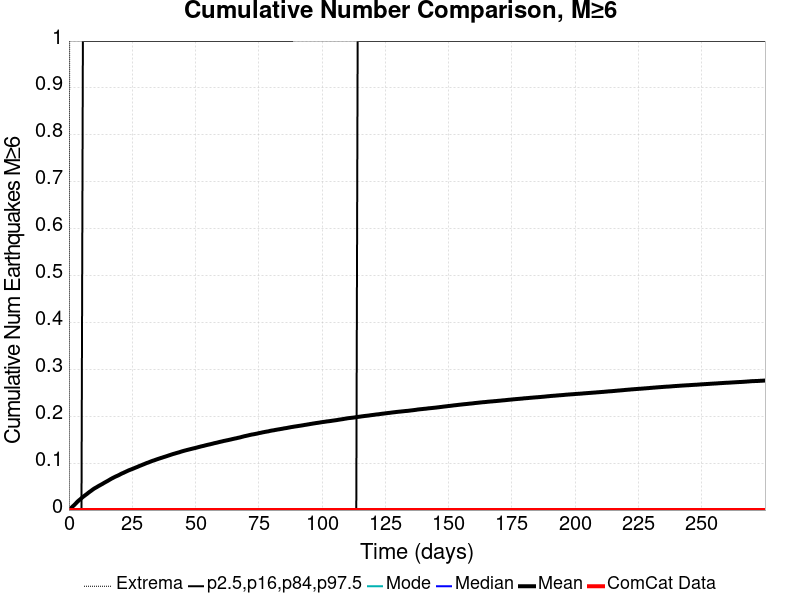

The table this chart was drawn from, first rows:
Time (days), ComCat Data, Simulation Mean, Simulation Median, Simulation Mode, Simulation Minimum, Simulation Maximum, 2.5 %-ile, 16 %-ile, 84 %-ile, 97.5 %-ile
0.0, 0.0, 0.0, 0.0, 0.0, 0.0, 0.0, 0.0, 0.0, 0.0, 0.0
0.5511, 0.0, 0.00299, 0.0, 0.0, 0.0, 2.0, 0.0, 0.0, 0.0, 0.0
1.102, 0.0, 0.00563, 0.0, 0.0, 0.0, 3.0, 0.0, 0.0, 0.0, 0.0
1.653, 0.0, 0.00857, 0.0, 0.0, 0.0, 3.0, 0.0, 0.0, 0.0, 0.0
2.204, 0.0, 0.01123, 0.0, 0.0, 0.0, 3.0, 0.0, 0.0, 0.0, 0.0
2.755, 0.0, 0.01442, 0.0, 0.0, 0.0, 3.0, 0.0, 0.0, 0.0, 0.0
3.307, 0.0, 0.0175, 0.0, 0.0, 0.0, 3.0, 0.0, 0.0, 0.0, 0.0
3.858, 0.0, 0.02034, 0.0, 0.0, 0.0, 4.0, 0.0, 0.0, 0.0, 0.0
4.409, 0.0, 0.0227, 0.0, 0.0, 0.0, 4.0, 0.0, 0.0, 0.0, 0.0
4.96, 0.0, 0.02539, 0.0, 0.0, 0.0, 4.0, 0.0, 0.0, 0.0, 0.0
5.511, 0.0, 0.02793, 0.0, 0.0, 0.0, 4.0, 0.0, 0.0, 0.0, 1.0
6.062, 0.0, 0.03018, 0.0, 0.0, 0.0, 4.0, 0.0, 0.0, 0.0, 1.0
6.613, 0.0, 0.03238, 0.0, 0.0, 0.0, 4.0, 0.0, 0.0, 0.0, 1.0
7.164, 0.0, 0.03457, 0.0, 0.0, 0.0, 4.0, 0.0, 0.0, 0.0, 1.0
7.715, 0.0, 0.03699, 0.0, 0.0, 0.0, 4.0, 0.0, 0.0, 0.0, 1.0
8.266, 0.0, 0.03922, 0.0, 0.0, 0.0, 4.0, 0.0, 0.0, 0.0, 1.0
8.817, 0.0, 0.04129, 0.0, 0.0, 0.0, 4.0, 0.0, 0.0, 0.0, 1.0
9.369, 0.0, 0.04358, 0.0, 0.0, 0.0, 5.0, 0.0, 0.0, 0.0, 1.0
9.92, 0.0, 0.04565, 0.0, 0.0, 0.0, 5.0, 0.0, 0.0, 0.0, 1.0
10.47, 0.0, 0.04734, 0.0, 0.0, 0.0, 5.0, 0.0, 0.0, 0.0, 1.0
11.02, 0.0, 0.04902, 0.0, 0.0, 0.0, 5.0, 0.0, 0.0, 0.0, 1.0
11.57, 0.0, 0.05088, 0.0, 0.0, 0.0, 5.0, 0.0, 0.0, 0.0, 1.0
12.12, 0.0, 0.05249, 0.0, 0.0, 0.0, 5.0, 0.0, 0.0, 0.0, 1.0
12.68, 0.0, 0.05414, 0.0, 0.0, 0.0, 5.0, 0.0, 0.0, 0.0, 1.0
13.23, 0.0, 0.05577, 0.0, 0.0, 0.0, 5.0, 0.0, 0.0, 0.0, 1.0
13.78, 0.0, 0.05759, 0.0, 0.0, 0.0, 5.0, 0.0, 0.0, 0.0, 1.0
14.33, 0.0, 0.05929, 0.0, 0.0, 0.0, 5.0, 0.0, 0.0, 0.0, 1.0
14.88, 0.0, 0.06089, 0.0, 0.0, 0.0, 5.0, 0.0, 0.0, 0.0, 1.0
15.43, 0.0, 0.06256, 0.0, 0.0, 0.0, 5.0, 0.0, 0.0, 0.0, 1.0
15.98, 0.0, 0.06436, 0.0, 0.0, 0.0, 5.0, 0.0, 0.0, 0.0, 1.0
16.53, 0.0, 0.06614, 0.0, 0.0, 0.0, 5.0, 0.0, 0.0, 0.0, 1.0
17.08, 0.0, 0.06772, 0.0, 0.0, 0.0, 5.0, 0.0, 0.0, 0.0, 1.0
17.63, 0.0, 0.06928, 0.0, 0.0, 0.0, 5.0, 0.0, 0.0, 0.0, 1.0
18.19, 0.0, 0.0708, 0.0, 0.0, 0.0, 5.0, 0.0, 0.0, 0.0, 1.0
18.74, 0.0, 0.07218, 0.0, 0.0, 0.0, 5.0, 0.0, 0.0, 0.0, 1.0
19.29, 0.0, 0.07344, 0.0, 0.0, 0.0, 5.0, 0.0, 0.0, 0.0, 1.0
19.84, 0.0, 0.0749, 0.0, 0.0, 0.0, 5.0, 0.0, 0.0, 0.0, 1.0
20.39, 0.0, 0.07654, 0.0, 0.0, 0.0, 5.0, 0.0, 0.0, 0.0, 1.0
20.94, 0.0, 0.07805, 0.0, 0.0, 0.0, 5.0, 0.0, 0.0, 0.0, 1.0
21.49, 0.0, 0.07925, 0.0, 0.0, 0.0, 5.0, 0.0, 0.0, 0.0, 1.0
22.04, 0.0, 0.0807, 0.0, 0.0, 0.0, 5.0, 0.0, 0.0, 0.0, 1.0
22.59, 0.0, 0.08208, 0.0, 0.0, 0.0, 5.0, 0.0, 0.0, 0.0, 1.0
23.15, 0.0, 0.0835, 0.0, 0.0, 0.0, 5.0, 0.0, 0.0, 0.0, 1.0
23.7, 0.0, 0.08485, 0.0, 0.0, 0.0, 5.0, 0.0, 0.0, 0.0, 1.0
24.25, 0.0, 0.08597, 0.0, 0.0, 0.0, 5.0, 0.0, 0.0, 0.0, 1.0
24.8, 0.0, 0.08711, 0.0, 0.0, 0.0, 5.0, 0.0, 0.0, 0.0, 1.0
25.35, 0.0, 0.08829, 0.0, 0.0, 0.0, 5.0, 0.0, 0.0, 0.0, 1.0
25.9, 0.0, 0.08954, 0.0, 0.0, 0.0, 5.0, 0.0, 0.0, 0.0, 1.0
26.45, 0.0, 0.09079, 0.0, 0.0, 0.0, 5.0, 0.0, 0.0, 0.0, 1.0
27, 0.0, 0.09191, 0.0, 0.0, 0.0, 5.0, 0.0, 0.0, 0.0, 1.0
27.55, 0.0, 0.09328, 0.0, 0.0, 0.0, 5.0, 0.0, 0.0, 0.0, 1.0
28.11, 0.0, 0.09448, 0.0, 0.0, 0.0, 5.0, 0.0, 0.0, 0.0, 1.0
28.66, 0.0, 0.09567, 0.0, 0.0, 0.0, 5.0, 0.0, 0.0, 0.0, 1.0
29.21, 0.0, 0.09693, 0.0, 0.0, 0.0, 5.0, 0.0, 0.0, 0.0, 1.0
29.76, 0.0, 0.09807, 0.0, 0.0, 0.0, 5.0, 0.0, 0.0, 0.0, 1.0
30.31, 0.0, 0.09934, 0.0, 0.0, 0.0, 5.0, 0.0, 0.0, 0.0, 1.0
30.86, 0.0, 0.1006, 0.0, 0.0, 0.0, 5.0, 0.0, 0.0, 0.0, 1.0
31.41, 0.0, 0.1015, 0.0, 0.0, 0.0, 5.0, 0.0, 0.0, 0.0, 1.0
31.96, 0.0, 0.1028, 0.0, 0.0, 0.0, 5.0, 0.0, 0.0, 0.0, 1.0
32.51, 0.0, 0.1039, 0.0, 0.0, 0.0, 5.0, 0.0, 0.0, 0.0, 1.0
... 440 more rows
